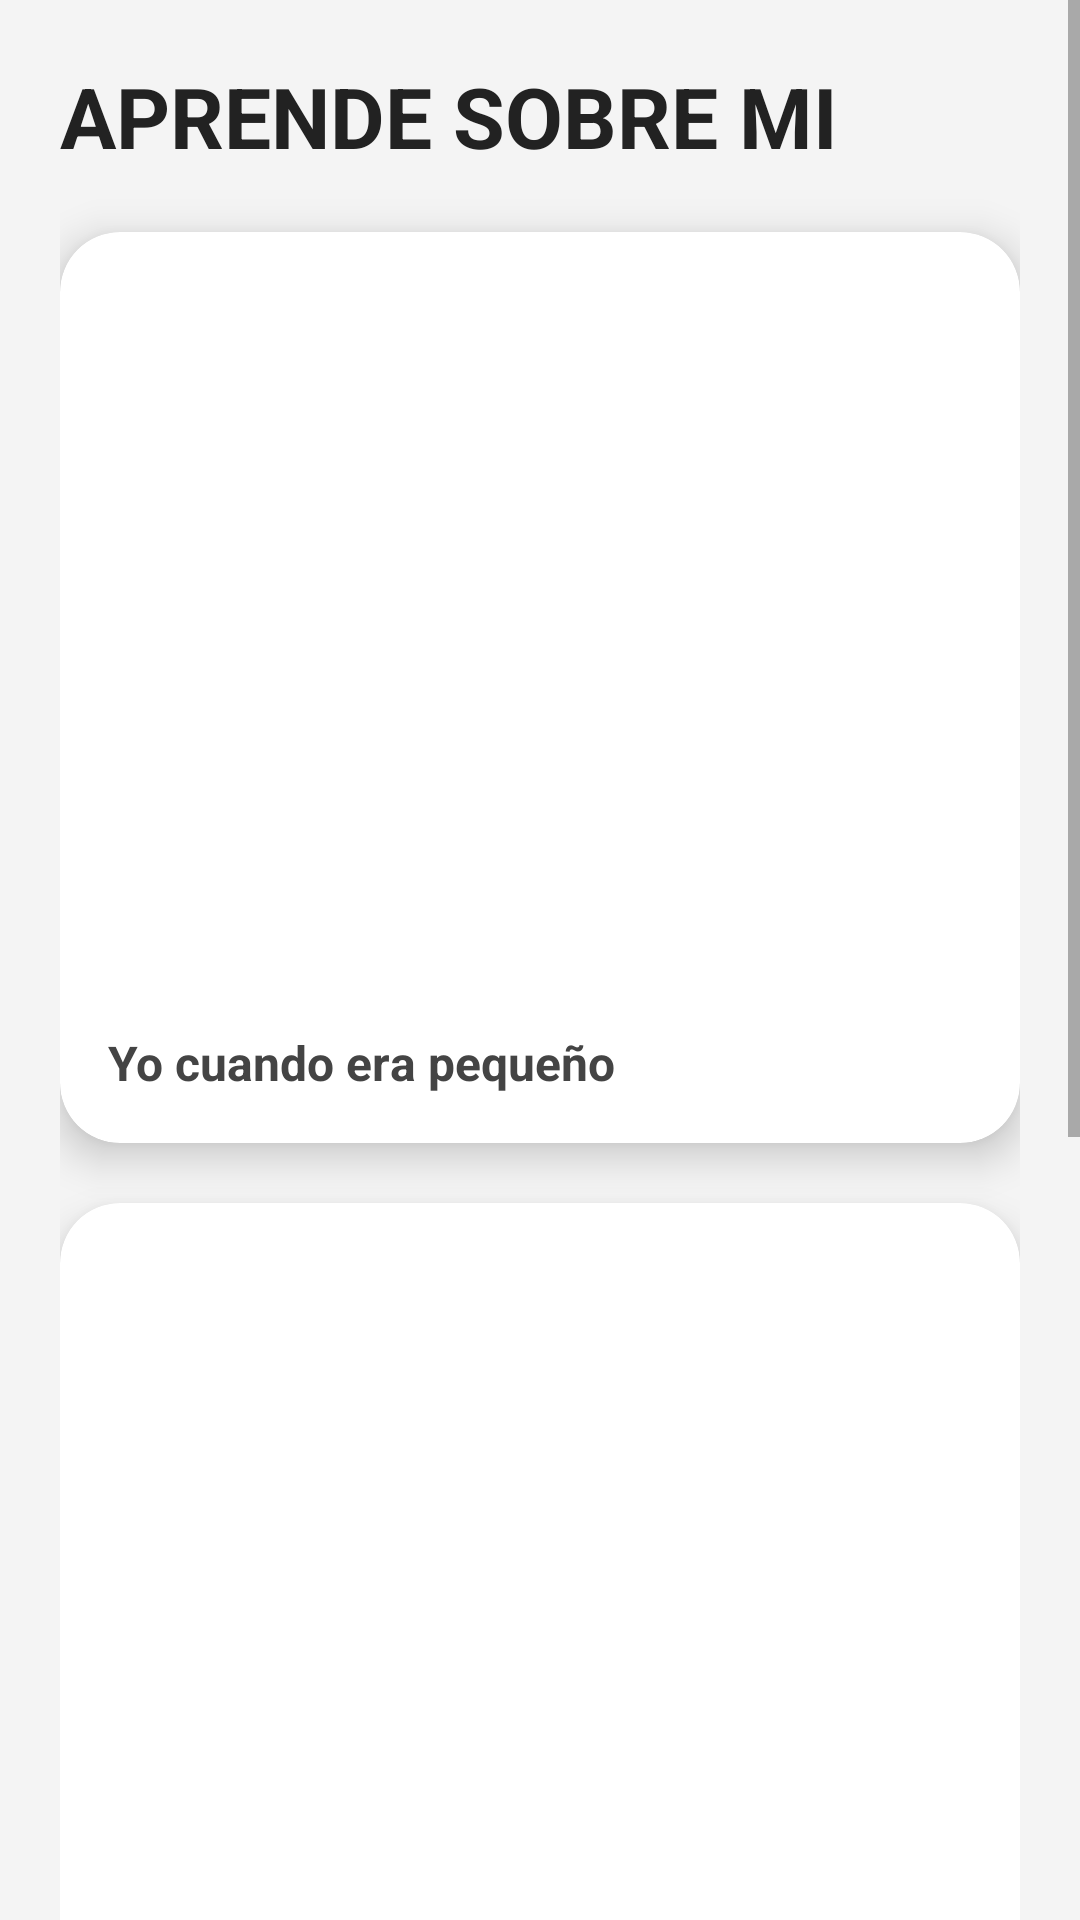

Reconstruct the res/layout file that produces this screen, plus the resources it refers to.
<!-- AndroidManifest.xml: application theme Theme.MyApplication -->
<!-- res/layout/activity_sobre_mi.xml -->
<?xml version="1.0" encoding="utf-8"?>
<ScrollView xmlns:android="http://schemas.android.com/apk/res/android"
    xmlns:app="http://schemas.android.com/apk/res-auto"
    android:layout_width="match_parent"
    android:layout_height="match_parent"
    android:background="#F4F4F4"
    android:fillViewport="true">

    <LinearLayout
        android:orientation="vertical"
        android:padding="20dp"
        android:layout_width="match_parent"
        android:layout_height="wrap_content">

        
        <TextView
            android:text="APRENDE SOBRE MI"
            android:textSize="28sp"
            android:textStyle="bold"
            android:textColor="#222"
            android:layout_marginBottom="20dp"
            android:layout_width="wrap_content"
            android:layout_height="wrap_content" />

        
        <com.google.android.material.card.MaterialCardView
            android:layout_width="match_parent"
            android:layout_height="wrap_content"
            android:layout_marginBottom="20dp"
            app:cardCornerRadius="20dp"
            app:cardElevation="8dp"
            android:backgroundTint="#FFFFFF">

            <LinearLayout
                android:orientation="vertical"
                android:layout_width="match_parent"
                android:layout_height="wrap_content">

                <ImageView
                    android:id="@+id/iv_pequeno"
                    android:layout_width="match_parent"
                    android:layout_height="250dp"
                    android:scaleType="centerCrop"
                    android:src="@drawable/yo_pequeno"
                    android:contentDescription="Yo de pequeño" />

                <TextView
                    android:layout_width="match_parent"
                    android:layout_height="wrap_content"
                    android:padding="16dp"
                    android:text="Yo cuando era pequeño"
                    android:textSize="16sp"
                    android:textStyle="bold"
                    android:textColor="#444" />

            </LinearLayout>
        </com.google.android.material.card.MaterialCardView>

        
        <com.google.android.material.card.MaterialCardView
            android:layout_width="match_parent"
            android:layout_height="wrap_content"
            android:layout_marginBottom="20dp"
            app:cardCornerRadius="20dp"
            app:cardElevation="8dp"
            android:backgroundTint="#FFFFFF">

            <LinearLayout
                android:orientation="vertical"
                android:layout_width="match_parent"
                android:layout_height="wrap_content">

                <ImageView
                    android:id="@+id/iv_actual"
                    android:layout_width="match_parent"
                    android:layout_height="250dp"
                    android:scaleType="centerCrop"
                    android:src="@drawable/yo_actual"
                    android:contentDescription="Yo actualmente" />

                <TextView
                    android:layout_width="match_parent"
                    android:layout_height="wrap_content"
                    android:padding="16dp"
                    android:text="Mi foto actual"
                    android:textSize="16sp"
                    android:textStyle="bold"
                    android:textColor="#444" />

            </LinearLayout>
        </com.google.android.material.card.MaterialCardView>

        
        <com.google.android.material.card.MaterialCardView
            android:layout_width="match_parent"
            android:layout_height="wrap_content"
            app:cardCornerRadius="20dp"
            app:cardElevation="8dp"
            android:backgroundTint="#FFFFFF">

            <LinearLayout
                android:padding="20dp"
                android:orientation="vertical"
                android:layout_width="match_parent"
                android:layout_height="wrap_content">

                <TextView
                    android:text="Mi Historia Personal"
                    android:textSize="20sp"
                    android:textStyle="bold"
                    android:textColor="#222"
                    android:layout_width="wrap_content"
                    android:layout_height="wrap_content"/>

                <TextView
                    android:layout_marginTop="10dp"
                    android:text="Mi nombre es Cristian Jesús Atencia Garavito, tengo 19 años y nací el 12 de junio de 2006 en Bucaramanga, en el Hospital del Norte.

Siempre me he considerado una persona noble y empática. Me gusta ayudar a los demás, soy sentimental, alegre y me caracterizo por ser un buen amigo.

Me adapto con facilidad y donde voy, siempre dejo una buena impresión. Soy alguien auténtico, transparente y con muchas ganas de crecer y cumplir mis metas."
                    android:textSize="15sp"
                    android:textColor="#555"
                    android:lineSpacingExtra="4dp"
                    android:layout_width="match_parent"
                    android:layout_height="wrap_content"/>

            </LinearLayout>
        </com.google.android.material.card.MaterialCardView>

    </LinearLayout>
</ScrollView>
<!-- resources referenced by this layout -->
<resources>
  <style name="Theme.MyApplication" parent="Theme.MaterialComponents.DayNight.NoActionBar">
          <item name="android:statusBarColor">@color/colorPrimary</item>
          <item name="android:navigationBarColor">@color/colorPrimary</item>
  
          
          <item name="android:colorBackground">@color/colorBackground</item>
  
          
          <item name="android:textColor">@color/colorText</item>
  
          
          <item name="materialButtonStyle">@style/CustomButton</item>
  
      </style>
  <color name="colorPrimary">#6200EE</color>
  <color name="colorBackground">#F4F4F8</color>
  <color name="colorText">#1A1A1A</color>
  <style name="CustomButton" parent="Widget.MaterialComponents.Button">
          <item name="backgroundTint">@color/colorButton</item>
          <item name="android:textColor">@color/colorButtonText</item>
          <item name="cornerRadius">20dp</item>
          <item name="android:padding">12dp</item>
          <item name="android:textStyle">bold</item>
      </style>
  <color name="colorButton">#4B63FF</color>
  <color name="colorButtonText">#FFFFFF</color>
</resources>
